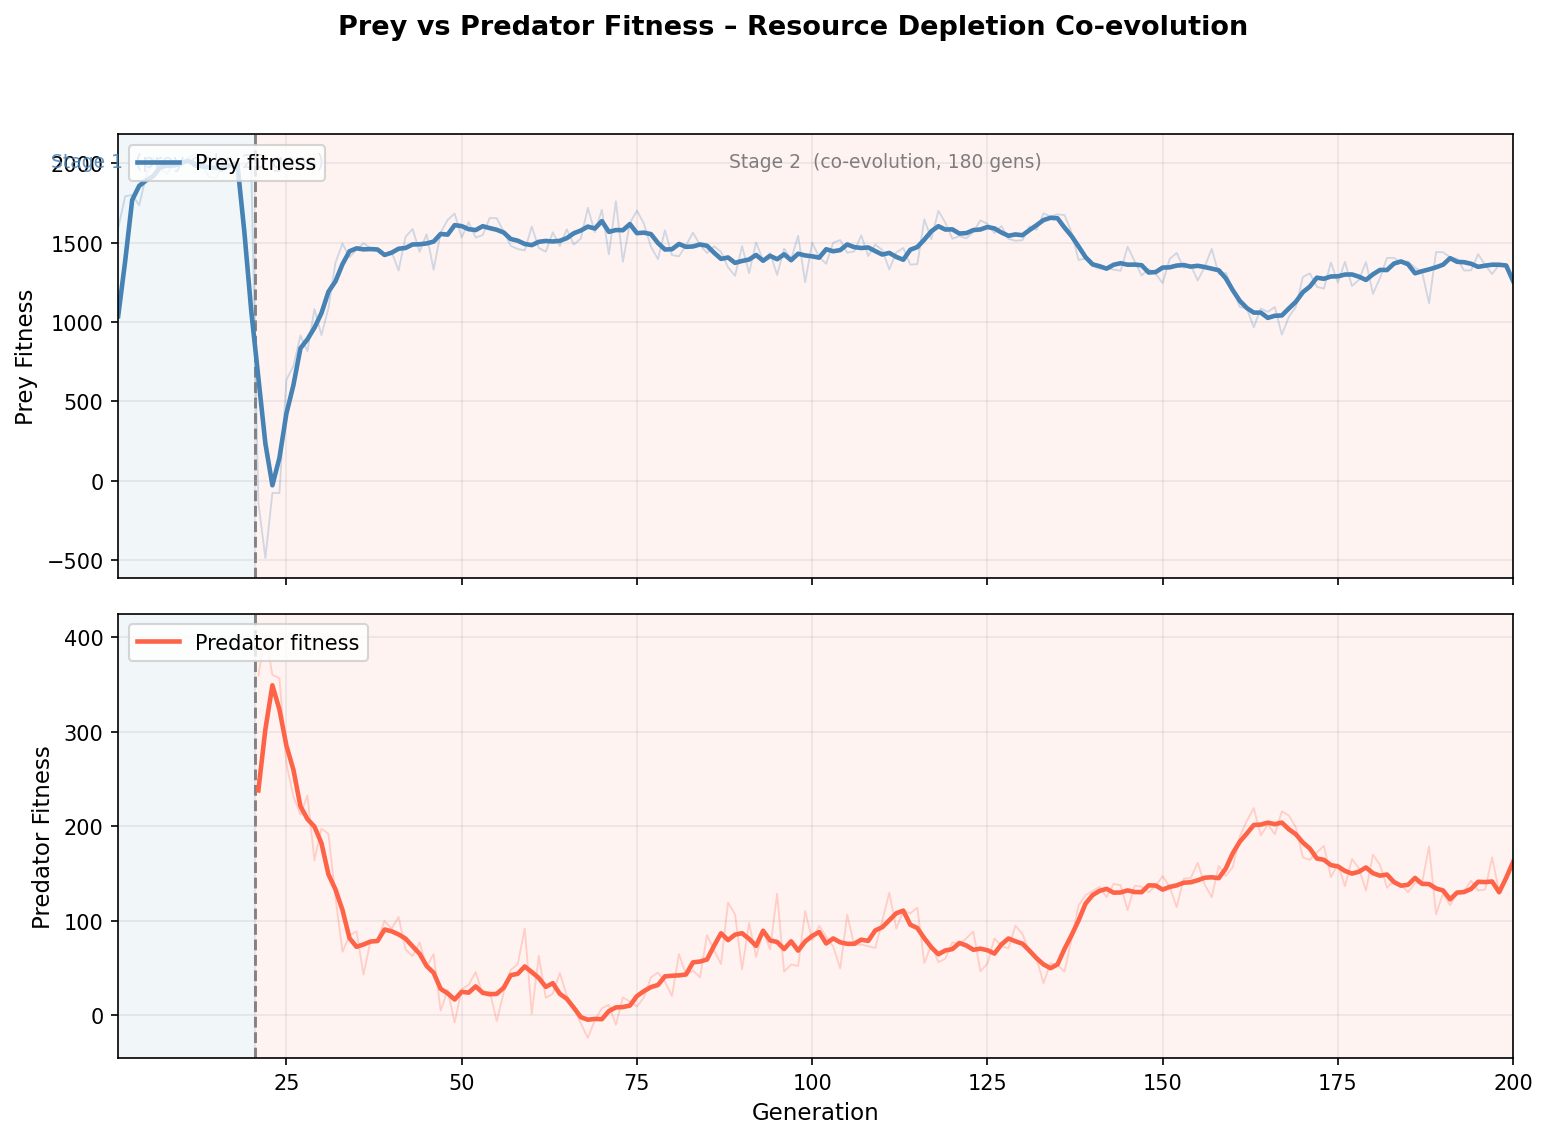

Values plotted in this chart, from the file beside it:
Generation, Stage, Prey_Fitness, Predator_Fitness, Avg_Prey_Energy, Prey_Starved, Prey_Eaten, Avg_Food_Collected, Avg_Predator_Energy, Pred_Starved, Resource_Depletion_Events, Resource_Depleted_Ticks
1, 1, 1592, 33.33, 21.03, 11.0, 0.0, 80.0, 100.0, 0.0, 3.0, 1000
2, 1, 1792, 33.33, 23.04, 8.0, 0.0, 106.7, 100.0, 0.0, 4.0, 1382
3, 1, 1801, 33.33, 20.12, 7.5, 0.0, 97.57, 100.0, 0.0, 3.5, 1226
4, 1, 1737, 33.33, 16.74, 8.0, 0.0, 85.9, 100.0, 0.0, 3.0, 1132
5, 1, 1925, 33.33, 22.73, 5.5, 0.0, 106.7, 100.0, 0.0, 4.0, 1295
6, 1, 2037, 33.33, 19.71, 3.0, 0.0, 106.7, 100.0, 0.0, 4.0, 1354
7, 1, 1966, 33.33, 20.13, 4.5, 0.0, 101.8, 100.0, 0.0, 3.5, 1232
8, 1, 1934, 33.33, 18.72, 5.0, 0.0, 96.03, 100.0, 0.0, 3.5, 1258
9, 1, 2017, 33.33, 20.52, 3.5, 0.0, 106.7, 100.0, 0.0, 4.0, 1281
10, 1, 1980, 33.33, 20.97, 4.0, 0.0, 104.7, 100.0, 0.0, 3.5, 1231
11, 1, 2035, 33.33, 19.94, 3.0, 0.0, 106.7, 100.0, 0.0, 4.0, 1317
12, 1, 2057, 33.33, 19.12, 2.5, 0.0, 106.7, 100.0, 0.0, 4.0, 1374
13, 1, 1988, 33.33, 17.9, 4.5, 0.0, 99.97, 100.0, 0.0, 3.5, 1345
14, 1, 1912, 33.33, 20.4, 6.0, 0.0, 100.9, 100.0, 0.0, 3.0, 1200
15, 1, 1909, 33.33, 20.37, 6.5, 0.0, 106.7, 100.0, 0.0, 4.0, 1318
16, 1, 2009, 33.33, 20.79, 3.5, 0.0, 106.7, 100.0, 0.0, 4.0, 1314
17, 1, 2041, 33.33, 19.46, 2.5, 0.0, 105.6, 100.0, 0.0, 3.5, 1232
18, 1, 1986, 33.33, 20.97, 4.5, 0.0, 106.7, 100.0, 0.0, 4.0, 1300
19, 1, 2001, 33.33, 21.35, 3.5, 0.0, 106.7, 100.0, 0.0, 4.0, 1406
20, 1, 1954, 33.33, 17.48, 4.5, 0.0, 93.97, 100.0, 0.0, 3.5, 1229
21, 2, -136.8, 359.5, 21.06, 5.0, 14.1, 106.7, 242.1, 0.0, 4.0, 1409
22, 2, -487.5, 403.1, 13.88, 5.0, 16.27, 86.07, 246.3, 0.0, 3.0, 1200
23, 2, -76.51, 359.9, 19.74, 3.0, 14.1, 106.7, 244.1, 0.0, 4.0, 1336
24, 2, -78.21, 356.4, 16.93, 3.5, 13.97, 97.03, 244.9, 0.0, 3.0, 1200
25, 2, 636.1, 265.8, 19.54, 2.5, 9.433, 106.7, 240.6, 0.0, 4.0, 1308
26, 2, 722.9, 231.6, 15.01, 6.5, 7.767, 84.93, 238.3, 0.0, 3.0, 1200
27, 2, 915.7, 212.2, 14.53, 4.5, 6.967, 88.6, 228.3, 0.0, 3.0, 1200
28, 2, 817.6, 232.4, 17.63, 4.0, 7.933, 100.9, 229.3, 0.0, 3.5, 1267
29, 2, 1082, 163.9, 14.88, 6.0, 5.2, 81.47, 189.9, 0.0, 3.0, 1200
30, 2, 918, 197.4, 17.47, 5.0, 6.733, 93.33, 199.4, 0.0, 3.5, 1184
31, 2, 1089, 191.9, 19.82, 3.5, 6.267, 106.7, 212.8, 0.0, 4.0, 1302
32, 2, 1375, 124.8, 20.51, 4.0, 4.167, 106.7, 136.5, 0.0, 4.0, 1340
33, 2, 1495, 67.17, 18.96, 6.0, 2.567, 93.33, 78, 1.0, 3.5, 1197
34, 2, 1408, 84.52, 19.5, 7.0, 3.033, 94.43, 101.7, 1.0, 3.5, 1300
35, 2, 1458, 88.92, 22.92, 5.0, 3.133, 106.7, 109.4, 1.0, 4.0, 1328
36, 2, 1496, 43.22, 20.66, 8.0, 1.933, 89.33, 43.99, 1.0, 3.0, 1156
37, 2, 1467, 78.94, 18.61, 6.0, 2.8, 93.33, 89.8, 0.5, 3.5, 1053
38, 2, 1463, 79.46, 20.61, 6.0, 2.9, 100, 94.93, 1.0, 3.0, 1200
39, 2, 1417, 99.94, 18.49, 6.0, 3.267, 95.27, 124, 0.5, 3.5, 1288
40, 2, 1445, 91.66, 18.89, 6.0, 3.167, 98.37, 114.8, 1.0, 3.5, 1244
41, 2, 1325, 104.1, 16.36, 7.0, 3.4, 83.83, 118.7, 0.0, 3.0, 1128
42, 2, 1537, 69.74, 18.09, 5.5, 2.567, 94.93, 76, 0.5, 3.0, 1200
43, 2, 1587, 62.78, 21.3, 4.5, 2.433, 106.7, 73.99, 1.0, 4.0, 1350
44, 2, 1443, 77.34, 19.15, 6.5, 2.767, 93.33, 88, 0.5, 3.5, 1250
45, 2, 1554, 51.45, 23.68, 7.0, 2.2, 107.1, 63.99, 1.5, 4.0, 1537
46, 2, 1330, 64.8, 14.53, 9.0, 2.533, 69.4, 83.99, 1.5, 2.5, 903.0
47, 2, 1564, 5.147, 22.04, 9.0, 1.233, 93.33, 13.98, 3.0, 3.5, 1284
48, 2, 1644, 26.7, 17.61, 6.0, 1.567, 93.33, 37.98, 2.0, 3.5, 1346
49, 2, 1684, -7.524, 20.48, 7.0, 0.8667, 93.23, 17.95, 4.0, 3.0, 1200
50, 2, 1533, 27.76, 14.37, 7.5, 1.733, 75.7, 39.98, 2.5, 2.5, 858.5
51, 2, 1630, 32.24, 22.9, 6.0, 1.867, 106.7, 36, 2.0, 4.0, 1532
52, 2, 1533, 45.85, 16.35, 6.0, 2.033, 82.63, 65.98, 2.0, 3.0, 1066
53, 2, 1548, 22.09, 15.7, 8.5, 1.533, 80.7, 45.97, 3.0, 3.0, 1020
54, 2, 1655, 25.65, 26.64, 6.0, 1.6, 114.7, 41.97, 2.5, 3.5, 1400
55, 2, 1655, -6.004, 20.05, 7.5, 1.067, 93.33, 9.974, 4.0, 3.5, 1158
56, 2, 1570, 24.38, 22.45, 7.0, 1.7, 100.5, 33.99, 2.5, 3.0, 1200
57, 2, 1480, 48.19, 17.51, 7.5, 2.067, 85.9, 51.99, 1.0, 3.0, 1138
58, 2, 1460, 54.1, 16.1, 7.5, 2.233, 80.0, 71.98, 1.5, 3.0, 1036
59, 2, 1452, 91.83, 20.27, 5.5, 3.133, 101.4, 112, 0.5, 3.5, 1310
60, 2, 1602, 1.7, 21.55, 8.5, 1.267, 101.4, 13.98, 3.5, 3.5, 1221
... 140 more rows
